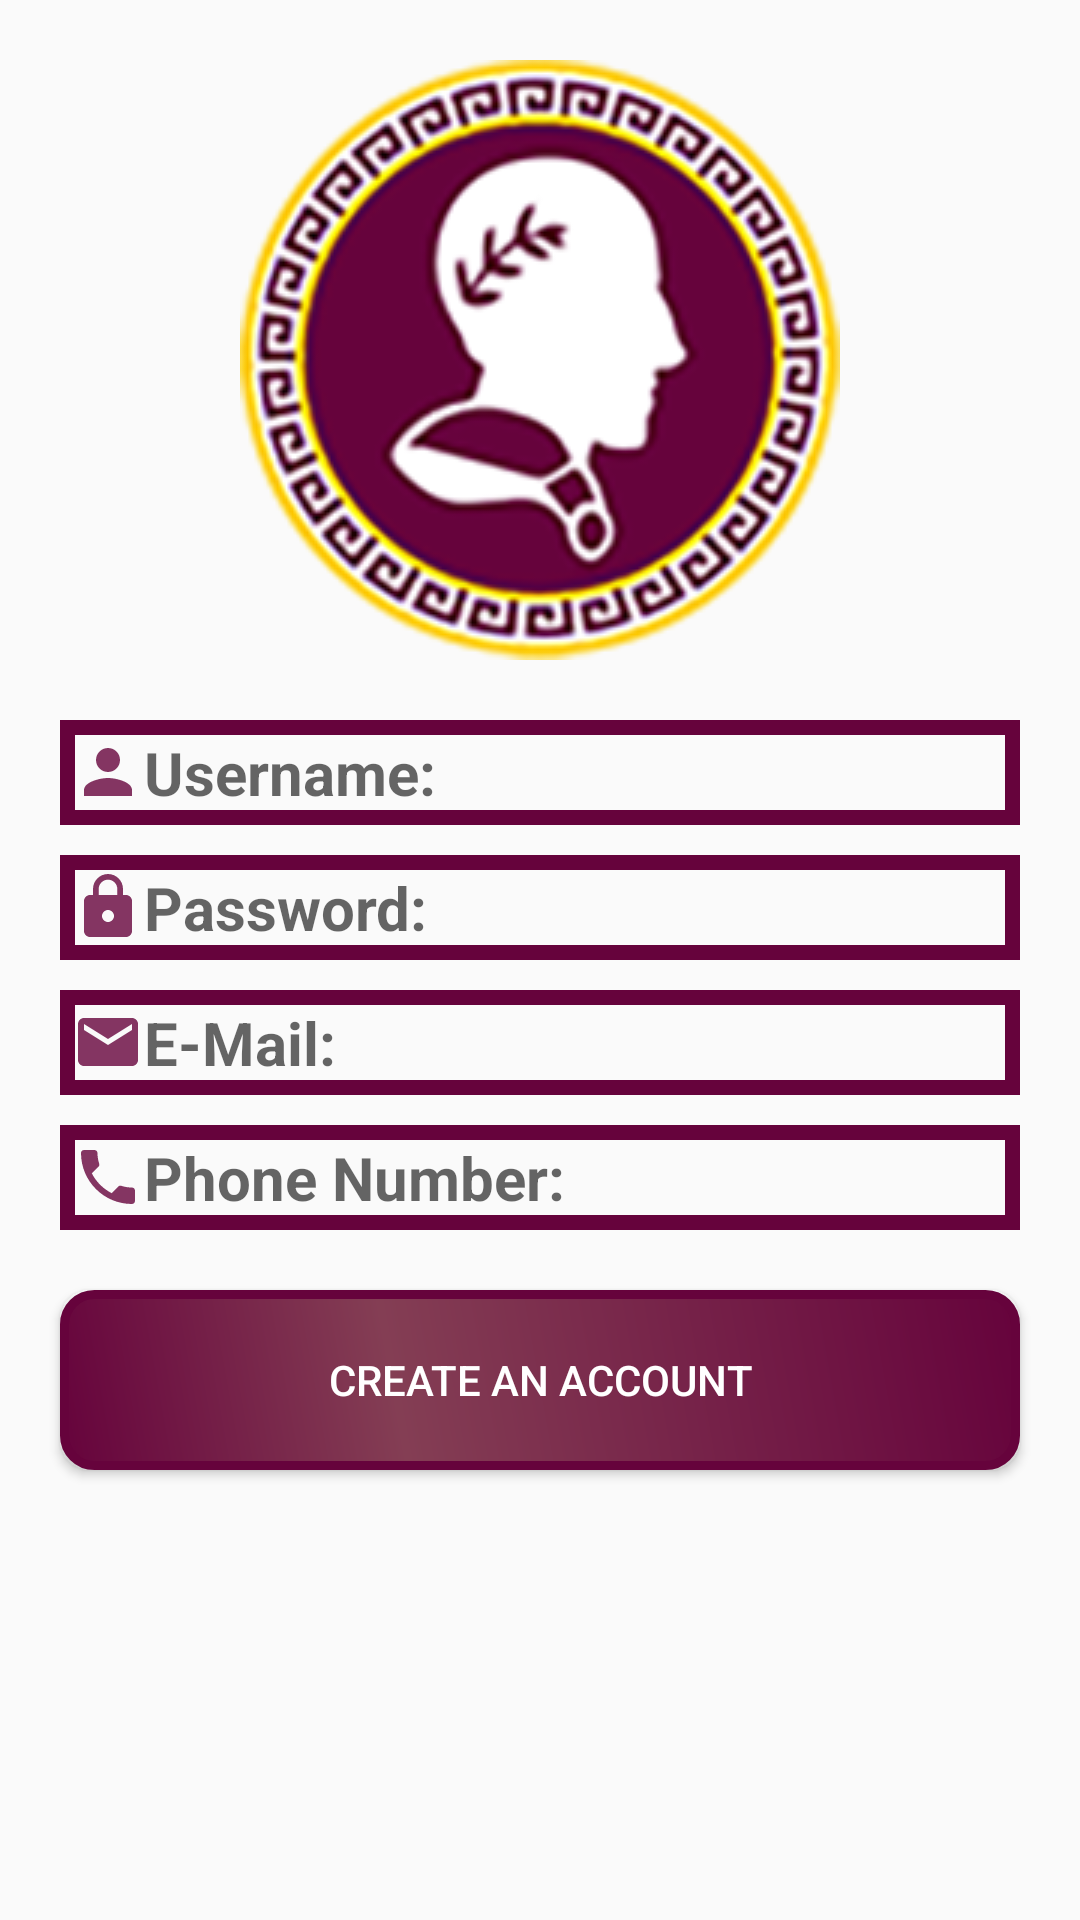

Layout XML and referenced resources for this Android screen:
<!-- AndroidManifest.xml: application theme AppTheme.Customize -->
<!-- res/layout/activity_create_account.xml -->
<?xml version="1.0" encoding="utf-8"?>
<RelativeLayout xmlns:android="http://schemas.android.com/apk/res/android"
    xmlns:app="http://schemas.android.com/apk/res-auto"
    xmlns:tools="http://schemas.android.com/tools"
    android:layout_width="match_parent"
    android:layout_height="match_parent"
    android:orientation="vertical"
    android:padding="10dp"
    tools:context=".activity.CreateAccount">

    <ScrollView
        android:layout_width="match_parent"
        android:layout_height="match_parent"
        android:layout_alignParentStart="true"
        android:layout_alignParentTop="true">

        <RelativeLayout
            android:layout_width="match_parent"
            android:layout_height="wrap_content">

            <ImageView
                android:id="@+id/imageView_Logo"
                android:layout_width="match_parent"
                android:layout_height="match_parent"
                android:layout_alignParentStart="true"
                android:layout_alignParentTop="true"
                android:layout_marginStart="10dp"
                android:layout_marginTop="10dp"
                android:layout_marginEnd="10dp"
                android:scaleType="fitCenter"
                android:src="@drawable/sezar_icon_main"
                app:layout_constraintEnd_toEndOf="parent"
                app:layout_constraintStart_toStartOf="parent"
                app:layout_constraintTop_toTopOf="parent" />


            <EditText
                android:id="@+id/editText_create_account_name"
                android:layout_width="match_parent"
                android:layout_height="wrap_content"
                android:layout_below="@+id/imageView_Logo"
                android:layout_gravity="center"
                android:ems="10"
                android:hint="@string/create_account_user_name"
                android:layout_marginTop="20dp"
                android:layout_marginBottom="10dp"
                android:layout_marginLeft="10dp"
                android:layout_marginRight="10dp"
                android:textSize="20dp"
                android:inputType="textPersonName"
                android:singleLine="true"
                android:textStyle="bold"
                android:padding="4dp"
                android:background="@drawable/inputs"
                android:drawableStart="@drawable/user"/>


            <EditText
                android:id="@+id/editText__create_account_password"
                android:layout_width="match_parent"
                android:layout_height="wrap_content"
                android:layout_below="@+id/editText_create_account_name"
                android:ems="10"
                android:hint="@string/create_account_password"
                android:inputType="numberPassword"
                android:layout_marginBottom="10dp"
                android:layout_marginLeft="10dp"
                android:layout_marginRight="10dp"
                android:singleLine="true"
                android:textSize="20dp"
                android:textStyle="bold"
                android:padding="4dp"
                android:background="@drawable/inputs"
                android:drawableStart="@drawable/password"/>


            <EditText
                android:id="@+id/editText_create_account_email"
                android:layout_width="match_parent"
                android:layout_height="wrap_content"
                android:layout_below="@+id/editText__create_account_password"
                android:ems="10"
                android:hint="@string/create_account_email"
                android:layout_marginBottom="10dp"
                android:layout_marginLeft="10dp"
                android:layout_marginRight="10dp"
                android:textSize="20dp"
                android:inputType="textEmailAddress"
                android:singleLine="true"
                android:textStyle="bold"
                android:padding="4dp"
                android:background="@drawable/inputs"
                android:drawableStart="@drawable/email"/>


            <EditText
                android:id="@+id/editText_create_phone"
                android:layout_width="match_parent"
                android:layout_marginBottom="10dp"
                android:layout_marginLeft="10dp"
                android:layout_marginRight="10dp"
                android:layout_height="wrap_content"
                android:layout_below="@+id/editText_create_account_email"
                android:ems="10"
                android:hint="@string/create_account_phone"
                android:inputType="phone"
                android:singleLine="true"
                android:textSize="20dp"
                android:textStyle="bold"
                android:layout_alignParentStart="true"
                android:padding="4dp"
                android:textAllCaps="false"
                android:background="@drawable/inputs"
                android:drawableStart="@drawable/phone"/>


            <Button
                android:id="@+id/button_create_account"
                android:layout_width="match_parent"
                android:layout_height="wrap_content"
                android:layout_below="@+id/editText_create_phone"
                android:layout_gravity="center"
                android:layout_margin="10dp"
                android:background="@drawable/button_background"
                android:text="@string/login_screen_create_account"
                android:textColor="@color/text_color"
                app:layout_constraintEnd_toEndOf="parent"
                app:layout_constraintStart_toStartOf="parent" />

        </RelativeLayout>
    </ScrollView>


</RelativeLayout>
<!-- resources referenced by this layout -->
<resources>
  <color name="text_color">#FFFFFF</color>
  <!-- drawable email (drawable-anydpi) -->
  <vector xmlns:android="http://schemas.android.com/apk/res/android"
      android:width="24dp"
      android:height="24dp"
      android:viewportWidth="24"
      android:viewportHeight="24"
      android:tint="@color/button_background"
      android:alpha="0.8">
      <path
          android:fillColor="#FF000000"
          android:pathData="M20,4L4,4c-1.1,0 -1.99,0.9 -1.99,2L2,18c0,1.1 0.9,2 2,2h16c1.1,0 2,-0.9 2,-2L22,6c0,-1.1 -0.9,-2 -2,-2zM20,8l-8,5 -8,-5L4,6l8,5 8,-5v2z"/>
  </vector>
  <!-- drawable inputs (drawable) -->
  <?xml version="1.0" encoding="utf-8"?>
  <shape xmlns:android="http://schemas.android.com/apk/res/android">
      <stroke
          android:color="@color/button_background"
          android:width="5dp">
      </stroke>
  </shape>
  <!-- drawable password (drawable-anydpi) -->
  <vector xmlns:android="http://schemas.android.com/apk/res/android"
      android:width="24dp"
      android:height="24dp"
      android:viewportWidth="24"
      android:viewportHeight="24"
      android:tint="@color/button_background"
      android:alpha="0.8">
      <path
          android:fillColor="#FF000000"
          android:pathData="M18,8h-1L17,6c0,-2.76 -2.24,-5 -5,-5S7,3.24 7,6v2L6,8c-1.1,0 -2,0.9 -2,2v10c0,1.1 0.9,2 2,2h12c1.1,0 2,-0.9 2,-2L20,10c0,-1.1 -0.9,-2 -2,-2zM12,17c-1.1,0 -2,-0.9 -2,-2s0.9,-2 2,-2 2,0.9 2,2 -0.9,2 -2,2zM15.1,8L8.9,8L8.9,6c0,-1.71 1.39,-3.1 3.1,-3.1 1.71,0 3.1,1.39 3.1,3.1v2z"/>
  </vector>
  <!-- drawable phone (drawable-anydpi) -->
  <vector xmlns:android="http://schemas.android.com/apk/res/android"
      android:width="24dp"
      android:height="24dp"
      android:viewportWidth="24"
      android:viewportHeight="24"
      android:tint="@color/button_background"
      android:alpha="0.8">
      <path
          android:fillColor="#FF000000"
          android:pathData="M6.62,10.79c1.44,2.83 3.76,5.14 6.59,6.59l2.2,-2.2c0.27,-0.27 0.67,-0.36 1.02,-0.24 1.12,0.37 2.33,0.57 3.57,0.57 0.55,0 1,0.45 1,1V20c0,0.55 -0.45,1 -1,1 -9.39,0 -17,-7.61 -17,-17 0,-0.55 0.45,-1 1,-1h3.5c0.55,0 1,0.45 1,1 0,1.25 0.2,2.45 0.57,3.57 0.11,0.35 0.03,0.74 -0.25,1.02l-2.2,2.2z"/>
  </vector>
  <!-- drawable user (drawable-anydpi) -->
  <vector xmlns:android="http://schemas.android.com/apk/res/android"
      android:width="24dp"
      android:height="24dp"
      android:viewportWidth="24"
      android:viewportHeight="24"
      android:tint="@color/button_background"
      android:alpha="0.8">
      <path
          android:fillColor="#FF000000"
          android:pathData="M12,12c2.21,0 4,-1.79 4,-4s-1.79,-4 -4,-4 -4,1.79 -4,4 1.79,4 4,4zM12,14c-2.67,0 -8,1.34 -8,4v2h16v-2c0,-2.66 -5.33,-4 -8,-4z"/>
  </vector>
  <string name="create_account_email">E-Mail:</string>
  <string name="create_account_password">Password:</string>
  <string name="create_account_phone">Phone Number:</string>
  <string name="create_account_user_name">Username:</string>
  <string name="login_screen_create_account">CREATE AN ACCOUNT</string>
  <style name="AppTheme.Customize">
          
          <item name="colorAccent">@color/colorAccent</item>
      </style>
  <color name="button_background_center">#843E54</color>
  <color name="button_background">#66033c</color>
  <color name="colorAccent">#D81B60</color>
</resources>
